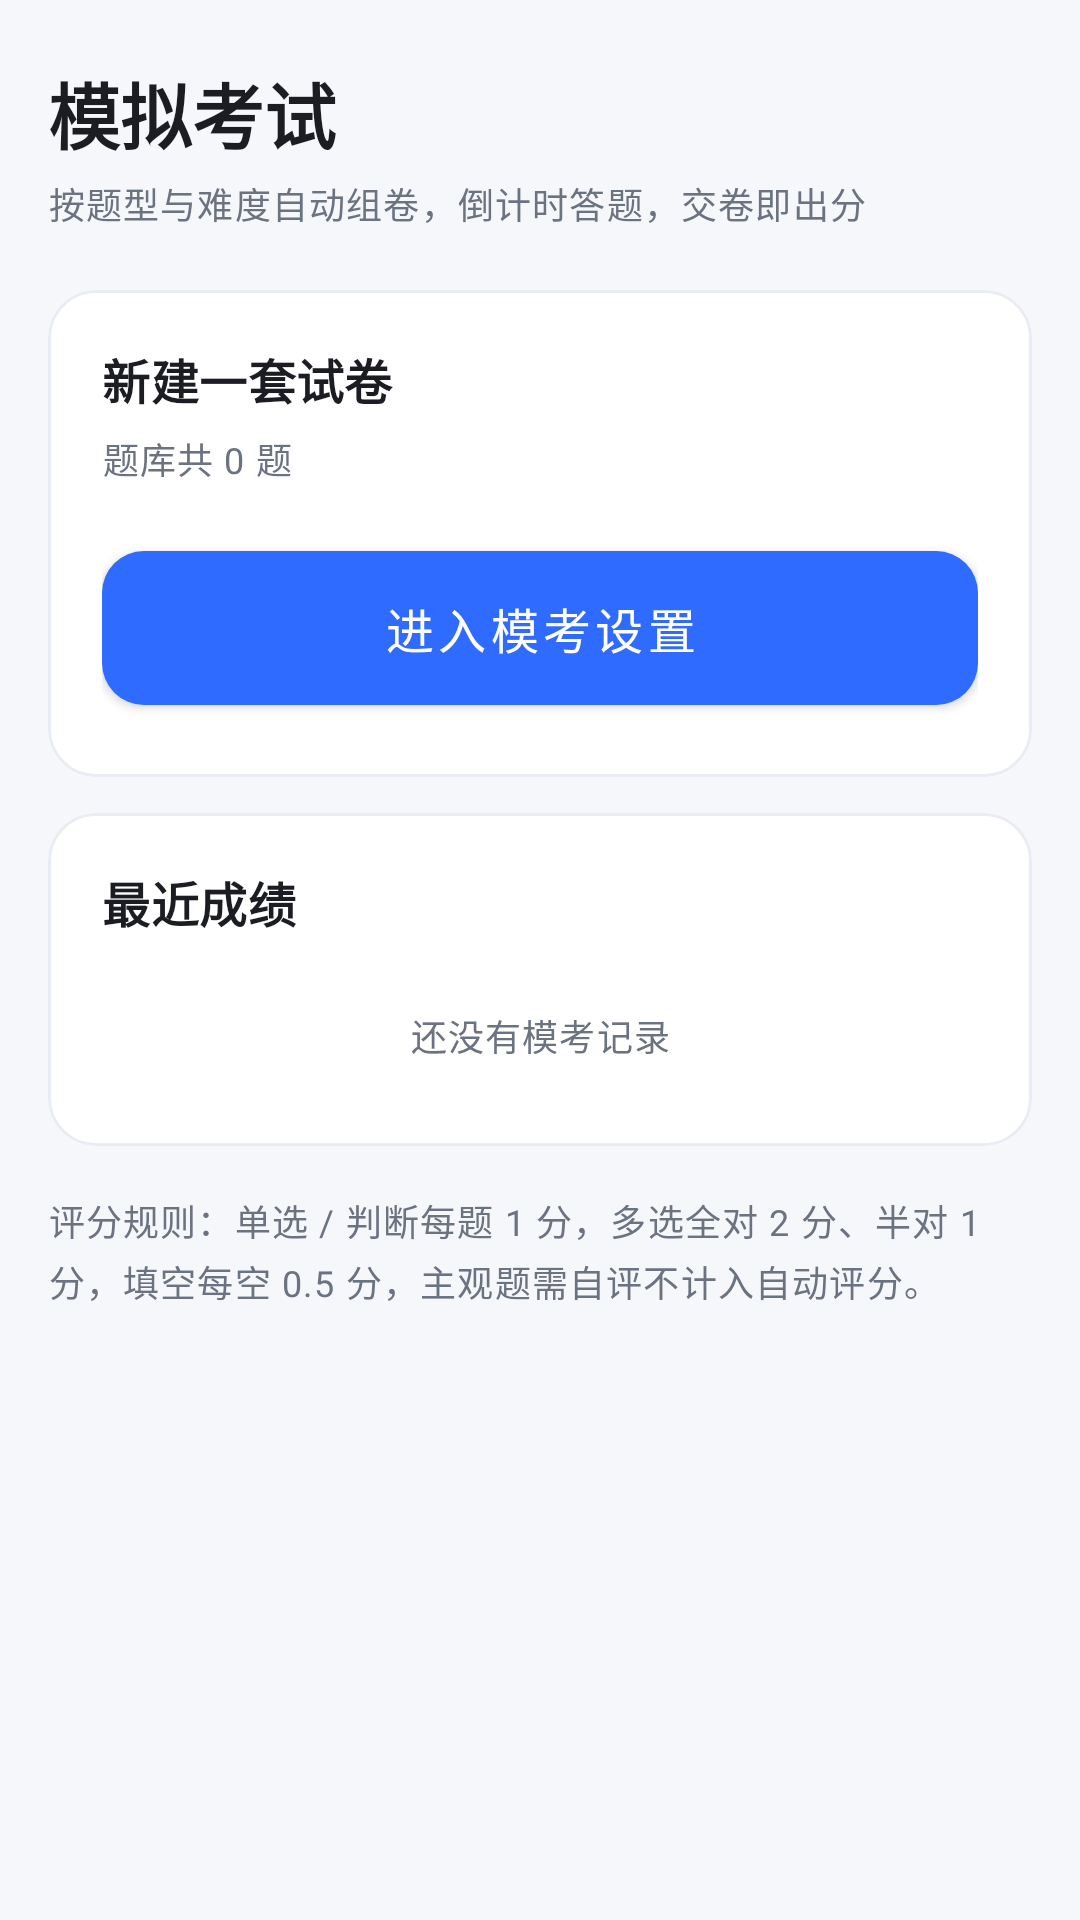

Android layout source for this screen:
<!-- AndroidManifest.xml: application theme Theme.OfflineQuiz -->
<!-- res/layout/fragment_exam.xml -->
<?xml version="1.0" encoding="utf-8"?>
<ScrollView xmlns:android="http://schemas.android.com/apk/res/android"
    xmlns:app="http://schemas.android.com/apk/res-auto"
    android:layout_width="match_parent"
    android:layout_height="match_parent"
    android:background="@color/bg_page"
    android:fillViewport="true">

    <LinearLayout
        android:layout_width="match_parent"
        android:layout_height="wrap_content"
        android:orientation="vertical"
        android:paddingStart="16dp"
        android:paddingTop="20dp"
        android:paddingEnd="16dp"
        android:paddingBottom="24dp">

        <TextView
            android:layout_width="wrap_content"
            android:layout_height="wrap_content"
            android:text="模拟考试"
            android:textColor="@color/text_primary"
            android:textSize="24sp"
            android:textStyle="bold" />

        <TextView
            android:layout_width="wrap_content"
            android:layout_height="wrap_content"
            android:layout_marginTop="4dp"
            android:text="按题型与难度自动组卷，倒计时答题，交卷即出分"
            style="@style/Text.Caption" />

        <com.google.android.material.card.MaterialCardView
            style="@style/Widget.Quiz.Card"
            android:layout_width="match_parent"
            android:layout_height="wrap_content"
            android:layout_marginTop="20dp">

            <LinearLayout
                android:layout_width="match_parent"
                android:layout_height="wrap_content"
                android:orientation="vertical"
                android:padding="18dp">

                <TextView
                    android:layout_width="wrap_content"
                    android:layout_height="wrap_content"
                    android:text="新建一套试卷"
                    style="@style/Text.Section" />

                <TextView
                    android:id="@+id/tv_exam_pool"
                    android:layout_width="match_parent"
                    android:layout_height="wrap_content"
                    android:layout_marginTop="6dp"
                    android:text="题库共 0 题"
                    style="@style/Text.Caption" />

                <com.google.android.material.button.MaterialButton
                    android:id="@+id/btn_start_exam"
                    style="@style/Widget.Quiz.Button"
                    android:layout_width="match_parent"
                    android:layout_height="wrap_content"
                    android:layout_marginTop="16dp"
                    android:text="进入模考设置" />
            </LinearLayout>
        </com.google.android.material.card.MaterialCardView>

        <com.google.android.material.card.MaterialCardView
            android:id="@+id/card_unfinished"
            style="@style/Widget.Quiz.Card"
            android:layout_width="match_parent"
            android:layout_height="wrap_content"
            android:layout_marginTop="12dp"
            android:visibility="gone">

            <LinearLayout
                android:layout_width="match_parent"
                android:layout_height="wrap_content"
                android:orientation="vertical"
                android:padding="18dp">

                <TextView
                    android:layout_width="wrap_content"
                    android:layout_height="wrap_content"
                    android:text="未完成的试卷"
                    style="@style/Text.Section" />

                <TextView
                    android:id="@+id/tv_unfinished_meta"
                    android:layout_width="match_parent"
                    android:layout_height="wrap_content"
                    android:layout_marginTop="6dp"
                    android:text=""
                    style="@style/Text.Caption" />

                <LinearLayout
                    android:layout_width="match_parent"
                    android:layout_height="wrap_content"
                    android:layout_marginTop="14dp"
                    android:orientation="horizontal">

                    <com.google.android.material.button.MaterialButton
                        android:id="@+id/btn_resume_exam"
                        style="@style/Widget.Quiz.Button"
                        android:layout_width="0dp"
                        android:layout_height="wrap_content"
                        android:layout_weight="1"
                        android:text="继续答题" />

                    <com.google.android.material.button.MaterialButton
                        android:id="@+id/btn_discard_exam"
                        style="@style/Widget.Quiz.Button.Outlined"
                        android:layout_width="0dp"
                        android:layout_height="wrap_content"
                        android:layout_marginStart="10dp"
                        android:layout_weight="1"
                        android:text="放弃" />
                </LinearLayout>
            </LinearLayout>
        </com.google.android.material.card.MaterialCardView>

        <com.google.android.material.card.MaterialCardView
            style="@style/Widget.Quiz.Card"
            android:layout_width="match_parent"
            android:layout_height="wrap_content"
            android:layout_marginTop="12dp">

            <LinearLayout
                android:layout_width="match_parent"
                android:layout_height="wrap_content"
                android:orientation="vertical"
                android:paddingTop="18dp"
                android:paddingBottom="10dp">

                <TextView
                    android:layout_width="wrap_content"
                    android:layout_height="wrap_content"
                    android:layout_marginStart="18dp"
                    android:text="最近成绩"
                    style="@style/Text.Section" />

                <androidx.recyclerview.widget.RecyclerView
                    android:id="@+id/rv_history"
                    android:layout_width="match_parent"
                    android:layout_height="wrap_content"
                    android:layout_marginTop="6dp"
                    android:nestedScrollingEnabled="false"
                    android:overScrollMode="never" />

                <TextView
                    android:id="@+id/tv_history_empty"
                    android:layout_width="match_parent"
                    android:layout_height="wrap_content"
                    android:gravity="center"
                    android:paddingTop="18dp"
                    android:paddingBottom="18dp"
                    android:text="还没有模考记录"
                    style="@style/Text.Caption" />
            </LinearLayout>
        </com.google.android.material.card.MaterialCardView>

        <TextView
            android:layout_width="match_parent"
            android:layout_height="wrap_content"
            android:layout_marginTop="16dp"
            android:lineSpacingExtra="3dp"
            android:text="评分规则：单选 / 判断每题 1 分，多选全对 2 分、半对 1 分，填空每空 0.5 分，主观题需自评不计入自动评分。"
            style="@style/Text.Caption" />
    </LinearLayout>
</ScrollView>
<!-- resources referenced by this layout -->
<resources>
  <color name="bg_page">#F5F7FB</color>
  <color name="text_primary">#1B1D22</color>
  <style name="Text.Caption" parent="TextAppearance.MaterialComponents.Caption">
          <item name="android:textColor">@color/text_secondary</item>
      </style>
  <style name="Text.Section" parent="TextAppearance.MaterialComponents.Subtitle1">
          <item name="android:textColor">@color/text_primary</item>
          <item name="android:textStyle">bold</item>
      </style>
  <style name="Widget.Quiz.Button" parent="Widget.MaterialComponents.Button">
          <item name="cornerRadius">14dp</item>
          <item name="android:paddingTop">14dp</item>
          <item name="android:paddingBottom">14dp</item>
          <item name="android:textSize">16sp</item>
      </style>
  <style name="Widget.Quiz.Button.Outlined" parent="Widget.MaterialComponents.Button.OutlinedButton">
          <item name="cornerRadius">14dp</item>
          <item name="strokeColor">@color/divider</item>
          <item name="android:textColor">@color/text_primary</item>
          <item name="android:paddingTop">14dp</item>
          <item name="android:paddingBottom">14dp</item>
          <item name="android:textSize">16sp</item>
      </style>
  <style name="Widget.Quiz.Card" parent="Widget.MaterialComponents.CardView">
          <item name="cardCornerRadius">16dp</item>
          <item name="cardElevation">0dp</item>
          <item name="strokeColor">@color/divider</item>
          <item name="strokeWidth">1dp</item>
          <item name="cardBackgroundColor">@color/surface</item>
      </style>
  <style name="Theme.OfflineQuiz" parent="Theme.MaterialComponents.DayNight.NoActionBar">
          <item name="colorPrimary">@color/brand</item>
          <item name="colorPrimaryVariant">@color/brand_dark</item>
          <item name="colorOnPrimary">#FFFFFF</item>
          <item name="colorSecondary">@color/brand</item>
          <item name="colorSecondaryVariant">@color/brand_dark</item>
          <item name="colorOnSecondary">#FFFFFF</item>
          <item name="android:colorBackground">@color/bg_page</item>
          <item name="colorSurface">@color/surface</item>
          <item name="colorOnSurface">@color/text_primary</item>
          <item name="android:statusBarColor">@color/bg_page</item>
          <item name="android:windowLightStatusBar">true</item>
          <item name="android:navigationBarColor">@color/surface</item>
      </style>
  <color name="text_secondary">#6B7280</color>
  <color name="divider">#E9ECF2</color>
  <color name="surface">#FFFFFF</color>
  <color name="brand">#2F6BFF</color>
  <color name="brand_dark">#1E4FD8</color>
</resources>
